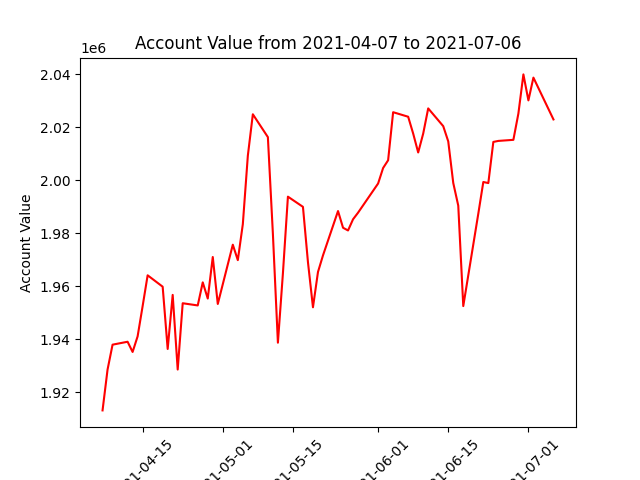

The file beside this chart, header and first rows:
datadate, account_value
20210407, 1913173
20210408, 1928581
20210409, 1937980
20210412, 1939082
20210413, 1935230
20210414, 1941118
20210415, 1952515
20210416, 1964157
20210419, 1959857
20210420, 1936357
20210421, 1956764
20210422, 1928593
20210423, 1953613
20210426, 1952784
20210427, 1961494
20210428, 1955383
20210429, 1971061
20210430, 1953334
20210503, 1975709
20210504, 1969882
20210505, 1983452
20210506, 2009295
20210507, 2024928
20210510, 2016305
20210511, 1979834
20210512, 1938725
20210513, 1964860
20210514, 1993837
20210517, 1989993
20210518, 1969113
20210519, 1952090
20210520, 1965410
20210521, 1971672
20210524, 1988407
20210525, 1982107
20210526, 1981080
20210527, 1985302
20210528, 1987793
20210601, 1998801
20210602, 2004648
20210603, 2007578
20210604, 2025711
20210607, 2023998
20210608, 2017649
20210609, 2010514
20210610, 2017623
20210611, 2027143
20210614, 2020446
20210615, 2014703
20210616, 1999014
20210617, 1990439
20210618, 1952543
20210621, 1987418
20210622, 1999371
20210623, 1998963
20210624, 2014493
20210625, 2014875
20210628, 2015281
20210629, 2025202
20210630, 2039977
... 3 more rows
